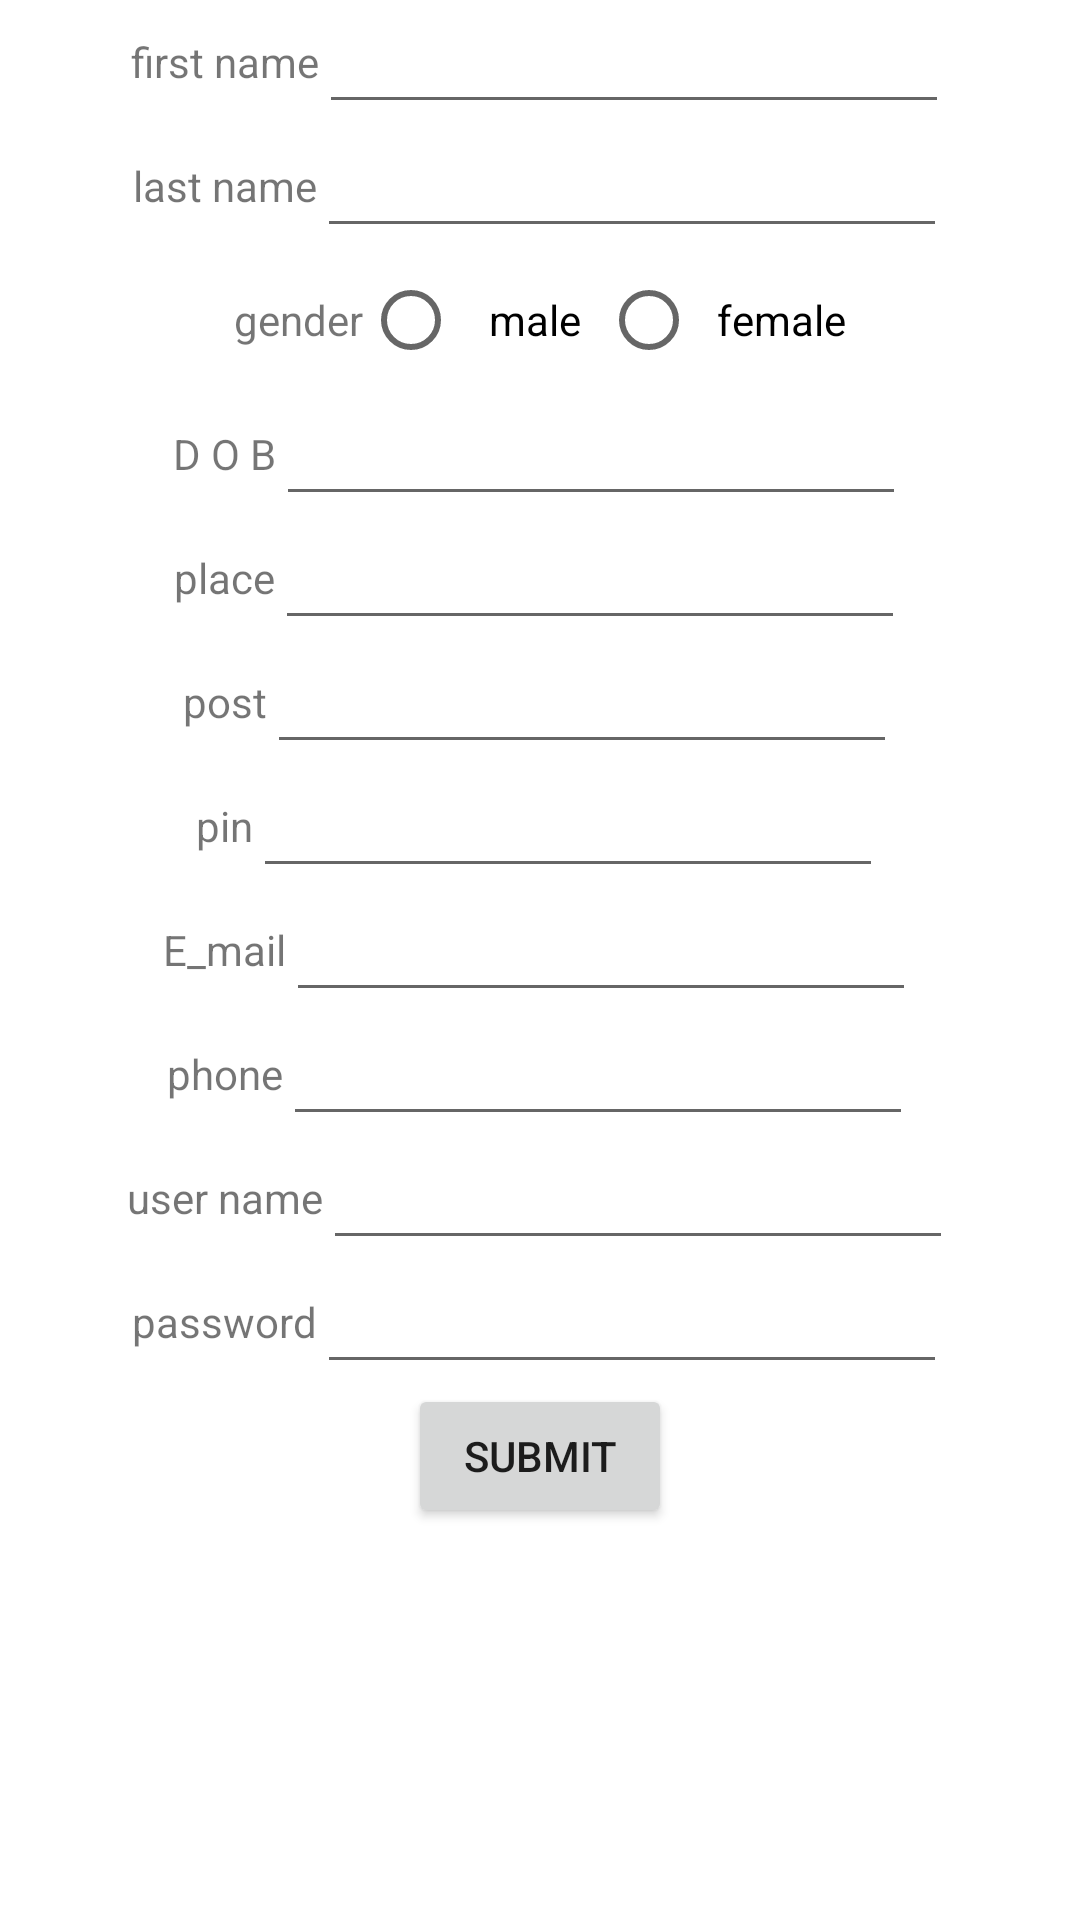

Here is an Android app screen rendered from its layout file. Give the layout XML and the strings, colors and styles it references.
<!-- AndroidManifest.xml: application theme Theme.Employera -->
<!-- res/layout/activity_registration.xml -->
<?xml version="1.0" encoding="utf-8"?>
<LinearLayout xmlns:android="http://schemas.android.com/apk/res/android"
    xmlns:app="http://schemas.android.com/apk/res-auto"
    xmlns:tools="http://schemas.android.com/tools"
    android:layout_width="match_parent"
    android:layout_height="match_parent"
    android:orientation="vertical"
    tools:context=".registration">

    <TableRow
        android:layout_width="match_parent"
        android:layout_height="wrap_content"
        android:gravity="center">

        <TextView
            android:id="@+id/textView4"
            android:layout_width="wrap_content"
            android:layout_height="wrap_content"
            android:text="first name" />

        <EditText
            android:id="@+id/editTextTextPersonName3"
            android:layout_width="wrap_content"
            android:layout_height="wrap_content"
            android:ems="10"
            android:inputType="textPersonName" />

    </TableRow>

    <TableRow
        android:layout_width="match_parent"
        android:layout_height="wrap_content"
        android:gravity="center">

        <TextView
            android:id="@+id/textView48"
            android:layout_width="wrap_content"
            android:layout_height="wrap_content"
            android:text="last name" />

        <EditText
            android:id="@+id/editTextTextPersonName32"
            android:layout_width="wrap_content"
            android:layout_height="wrap_content"
            android:ems="10"
            android:inputType="textPersonName" />
    </TableRow>

    <TableRow
        android:layout_width="match_parent"
        android:layout_height="wrap_content"
        android:gravity="center">

        <TextView
            android:id="@+id/textView49"
            android:layout_width="wrap_content"
            android:layout_height="wrap_content"
            android:text="gender" />

        <RadioButton
            android:id="@+id/radioButton"
            android:layout_width="wrap_content"
            android:layout_height="wrap_content"
            android:text="   male  " />

        <RadioButton
            android:id="@+id/radioButton2"
            android:layout_width="wrap_content"
            android:layout_height="wrap_content"
            android:text="  female" />
    </TableRow>

    <TableRow
        android:layout_width="match_parent"
        android:layout_height="wrap_content"
        android:gravity="center">

        <TextView
            android:id="@+id/textView7"
            android:layout_width="wrap_content"
            android:layout_height="wrap_content"
            android:text="D O B" />

        <EditText
            android:id="@+id/editTextTextPersonName33"
            android:layout_width="wrap_content"
            android:layout_height="wrap_content"
            android:ems="10"
            android:inputType="textPersonName" />

    </TableRow>

    <TableRow
        android:layout_width="match_parent"
        android:layout_height="wrap_content"
        android:gravity="center">

        <TextView
            android:id="@+id/textView63"
            android:layout_width="wrap_content"
            android:layout_height="wrap_content"
            android:text="place" />

        <EditText
            android:id="@+id/editTextTextPersonName22"
            android:layout_width="wrap_content"
            android:layout_height="wrap_content"
            android:ems="10"
            android:inputType="textPersonName" />
    </TableRow>

    <TableRow
        android:layout_width="match_parent"
        android:layout_height="wrap_content"
        android:gravity="center">

        <TextView
            android:id="@+id/textView51"
            android:layout_width="wrap_content"
            android:layout_height="wrap_content"
            android:text="post" />

        <EditText
            android:id="@+id/editTextTextPersonName35"
            android:layout_width="wrap_content"
            android:layout_height="wrap_content"
            android:ems="10"
            android:inputType="textPersonName" />

    </TableRow>

    <TableRow
        android:layout_width="match_parent"
        android:layout_height="wrap_content"
        android:gravity="center">

        <TextView
            android:id="@+id/textView52"
            android:layout_width="wrap_content"
            android:layout_height="wrap_content"
            android:text="pin" />

        <EditText
            android:id="@+id/editTextTextPersonName36"
            android:layout_width="wrap_content"
            android:layout_height="wrap_content"
            android:ems="10"
            android:inputType="textPersonName" />

    </TableRow>

    <TableRow
        android:layout_width="match_parent"
        android:layout_height="wrap_content"
        android:gravity="center">

        <TextView
            android:id="@+id/textView53"
            android:layout_width="wrap_content"
            android:layout_height="wrap_content"
            android:text="E_mail" />

        <EditText
            android:id="@+id/editTextTextPersonName37"
            android:layout_width="wrap_content"
            android:layout_height="wrap_content"
            android:ems="10"
            android:inputType="textPersonName" />
    </TableRow>

    <TableRow
        android:layout_width="match_parent"
        android:layout_height="wrap_content"
        android:gravity="center">

        <TextView
            android:id="@+id/textView54"
            android:layout_width="wrap_content"
            android:layout_height="wrap_content"
            android:text="phone" />

        <EditText
            android:id="@+id/editTextTextPersonName38"
            android:layout_width="wrap_content"
            android:layout_height="wrap_content"
            android:ems="10"
            android:inputType="textPersonName" />

    </TableRow>

    <TableRow
        android:layout_width="match_parent"
        android:layout_height="wrap_content"
        android:gravity="center">

        <TextView
            android:id="@+id/textView55"
            android:layout_width="wrap_content"
            android:layout_height="wrap_content"
            android:text="user name" />

        <EditText
            android:id="@+id/editTextTextPersonName39"
            android:layout_width="wrap_content"
            android:layout_height="wrap_content"
            android:ems="10"
            android:inputType="textPersonName" />

    </TableRow>

    <TableRow
        android:layout_width="match_parent"
        android:layout_height="wrap_content"
        android:gravity="center">

        <TextView
            android:id="@+id/textView56"
            android:layout_width="wrap_content"
            android:layout_height="wrap_content"
            android:text="password" />

        <EditText
            android:id="@+id/editTextTextPersonName40"
            android:layout_width="wrap_content"
            android:layout_height="wrap_content"
            android:ems="10"
            android:inputType="textPersonName" />

    </TableRow>

    <TableRow
        android:layout_width="match_parent"
        android:layout_height="wrap_content"
        android:gravity="center">

        <Button
            android:id="@+id/button16"
            android:layout_width="wrap_content"
            android:layout_height="wrap_content"
            android:text="submit" />
    </TableRow>
</LinearLayout>
<!-- resources referenced by this layout -->
<resources>
  <style name="Theme.Employera" parent="Theme.MaterialComponents.DayNight.DarkActionBar">
          
          <item name="colorPrimary">@color/purple_500</item>
          <item name="colorPrimaryVariant">@color/purple_700</item>
          <item name="colorOnPrimary">@color/white</item>
          
          <item name="colorSecondary">@color/teal_200</item>
          <item name="colorSecondaryVariant">@color/teal_700</item>
          <item name="colorOnSecondary">@color/black</item>
          
          <item name="android:statusBarColor" tools:targetApi="l">?attr/colorPrimaryVariant</item>
          
      </style>
  <color name="purple_500">#171616</color>
  <color name="purple_700">#1D231C</color>
  <color name="white">#FAF6F6</color>
  <color name="teal_200">#FF03DAC5</color>
  <color name="teal_700">#FF018786</color>
  <color name="black">#FF000000</color>
</resources>
